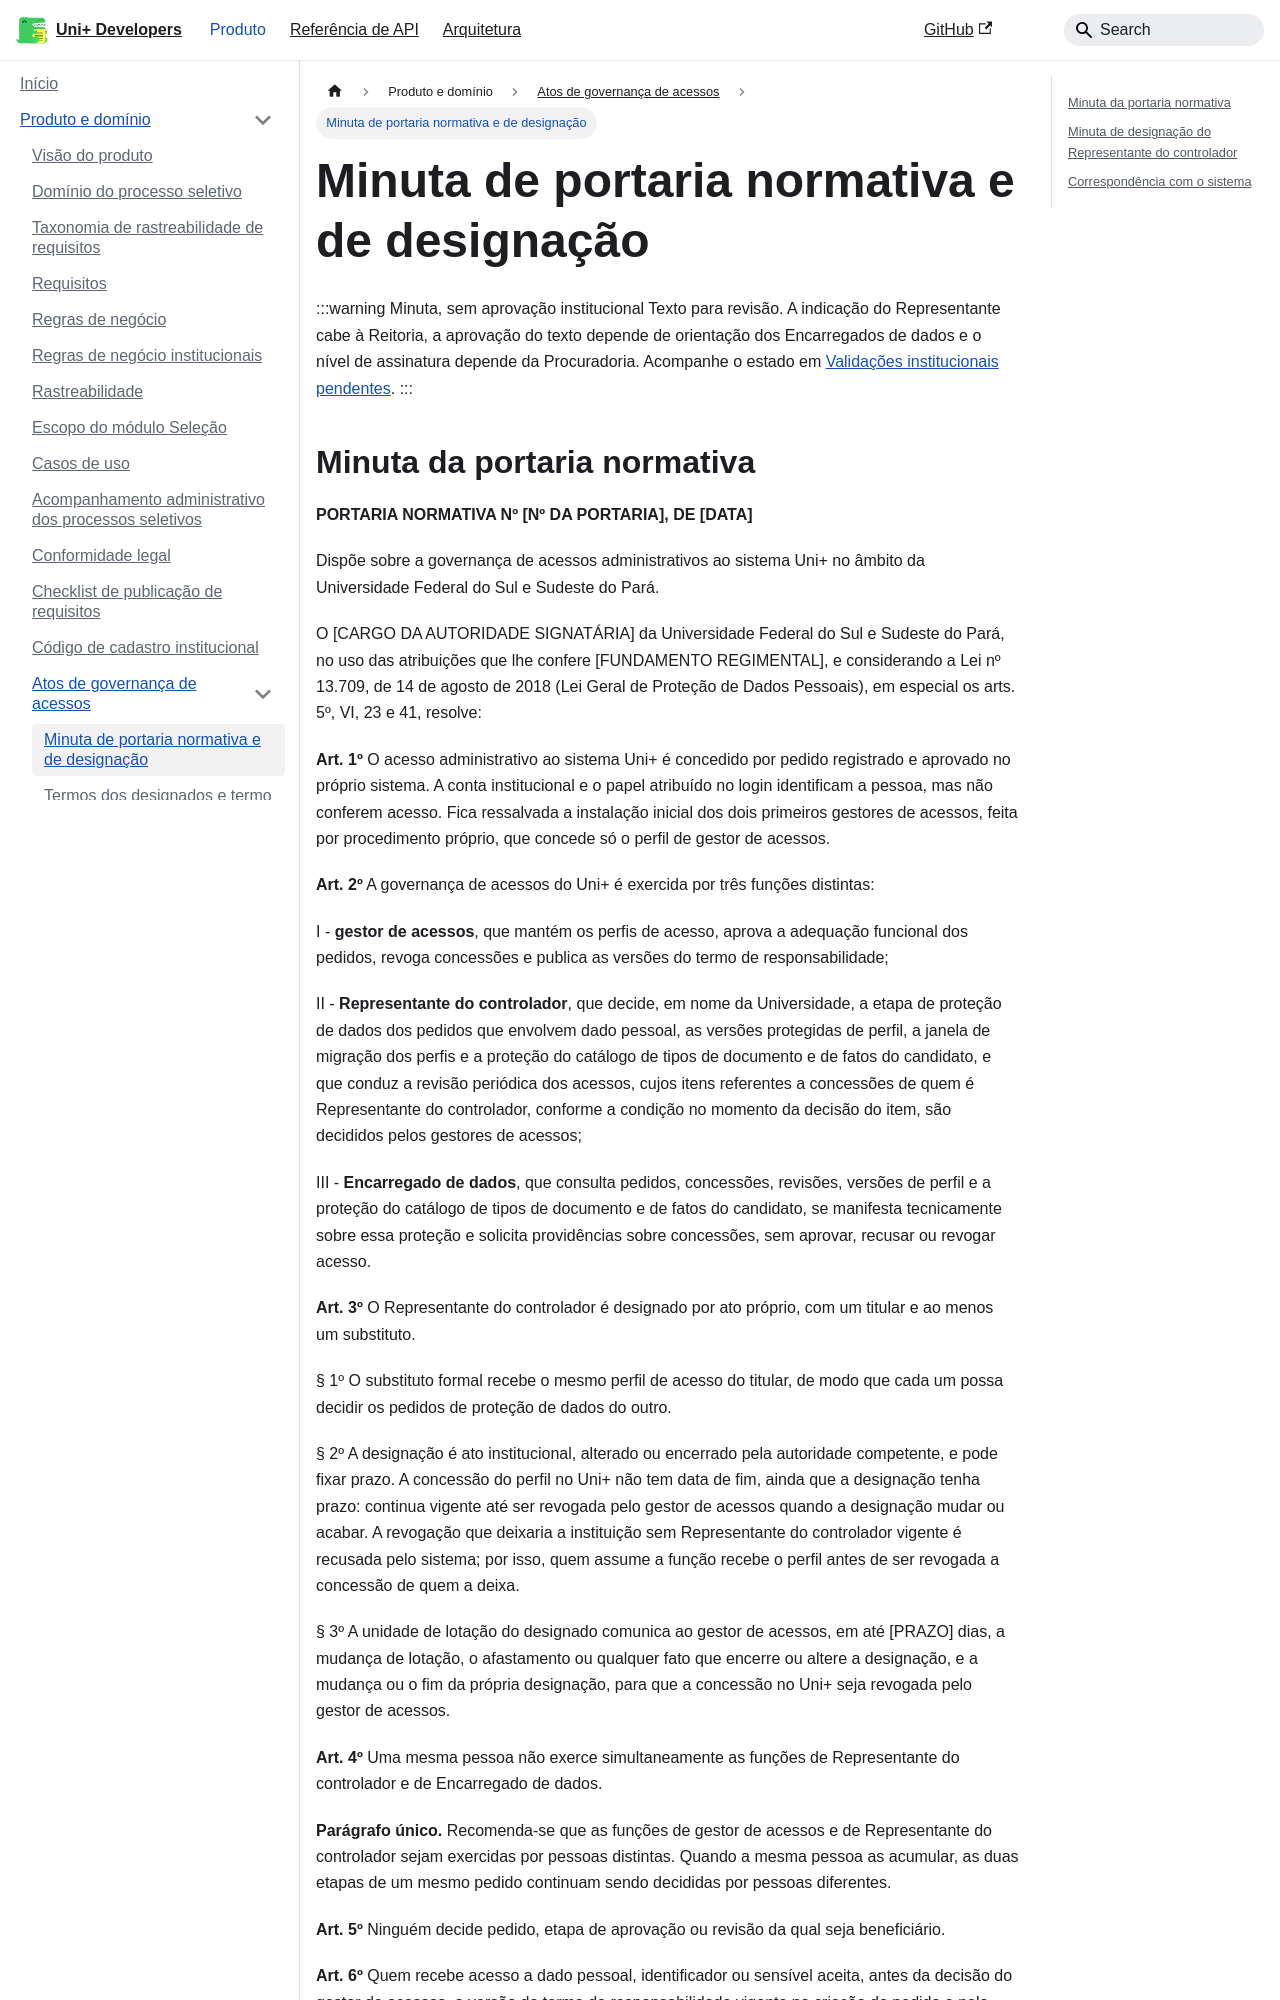

repository: unifesspa-edu-br/uniplus-developers · page: produto/governanca-de-acessos/portaria-e-designacao/index.html · generator: docusaurus

---
title: Minuta de portaria normativa e de designação
description: Minuta da portaria que institui a governança de acessos do Uni+ e minuta de designação do Representante do controlador, titular e substituto.
fonte_canonica: "ADR-0162 do uniplus-api; texto sujeito a aprovação institucional"
estado_publicacao: "minuta para revisão; sem aprovação institucional"
---

# Minuta de portaria normativa e de designação

:::warning Minuta, sem aprovação institucional
Texto para revisão. A indicação do Representante cabe à Reitoria, a aprovação do texto depende de orientação dos Encarregados de dados e o nível de assinatura depende da Procuradoria. Acompanhe o estado em [Validações institucionais pendentes](./validacoes-institucionais.md).
:::
